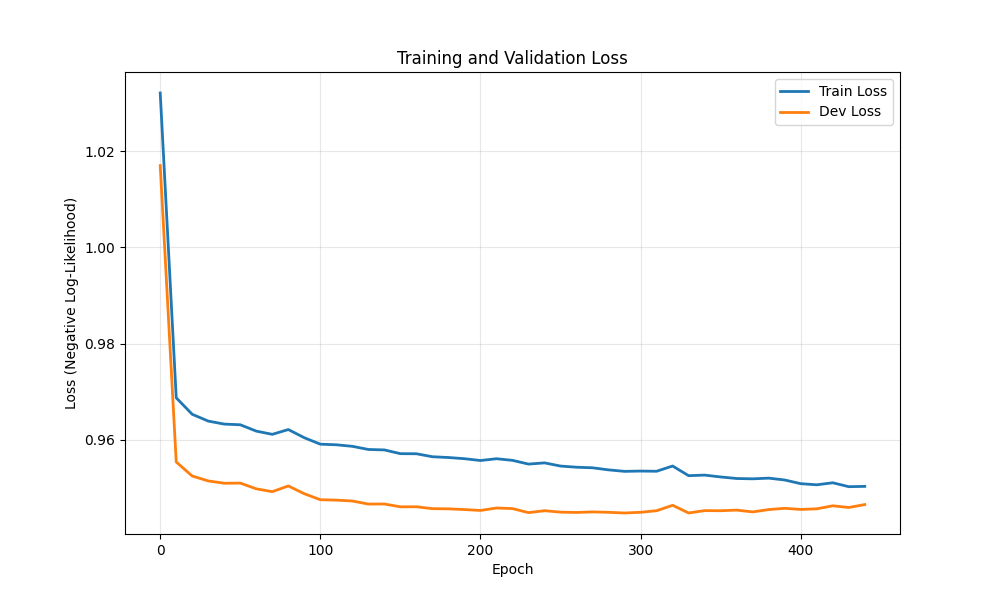

The table this chart was drawn from, first rows:
epoch, train_loss, dev_loss
0, 1.032, 1.017
10, 0.9687, 0.9554
20, 0.9653, 0.9524
30, 0.9639, 0.9514
40, 0.9632, 0.9509
50, 0.9631, 0.951
60, 0.9618, 0.9498
70, 0.9611, 0.9492
80, 0.9621, 0.9504
90, 0.9604, 0.9488
100, 0.9591, 0.9475
110, 0.9589, 0.9474
120, 0.9586, 0.9472
130, 0.958, 0.9466
140, 0.9579, 0.9466
150, 0.9571, 0.946
160, 0.9571, 0.946
170, 0.9565, 0.9457
180, 0.9563, 0.9456
190, 0.956, 0.9455
200, 0.9557, 0.9453
210, 0.956, 0.9458
220, 0.9557, 0.9457
230, 0.9549, 0.9448
240, 0.9552, 0.9452
250, 0.9545, 0.9449
260, 0.9543, 0.9449
270, 0.9542, 0.945
280, 0.9537, 0.9449
290, 0.9534, 0.9448
300, 0.9535, 0.9449
310, 0.9534, 0.9452
320, 0.9545, 0.9464
330, 0.9525, 0.9447
340, 0.9526, 0.9453
350, 0.9522, 0.9452
360, 0.9519, 0.9454
370, 0.9519, 0.945
380, 0.952, 0.9455
390, 0.9516, 0.9457
400, 0.9509, 0.9455
410, 0.9506, 0.9456
420, 0.951, 0.9462
430, 0.9502, 0.9459
440, 0.9503, 0.9465
